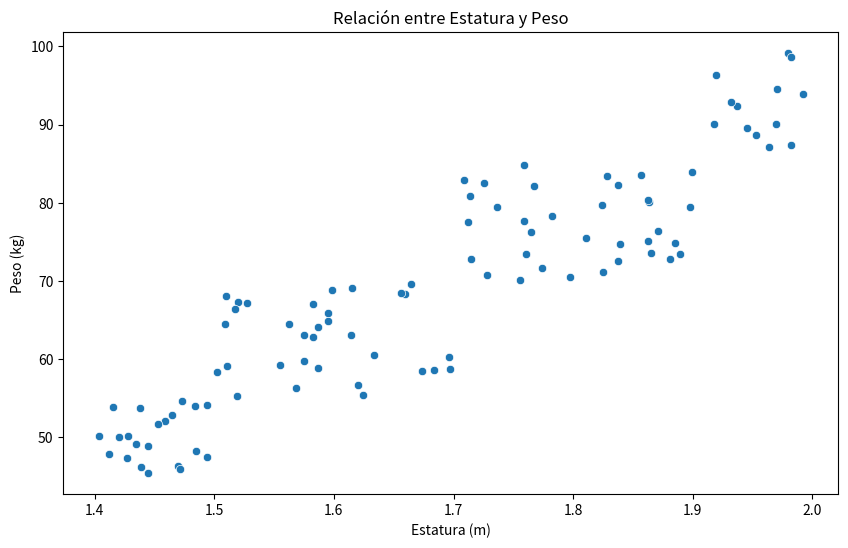
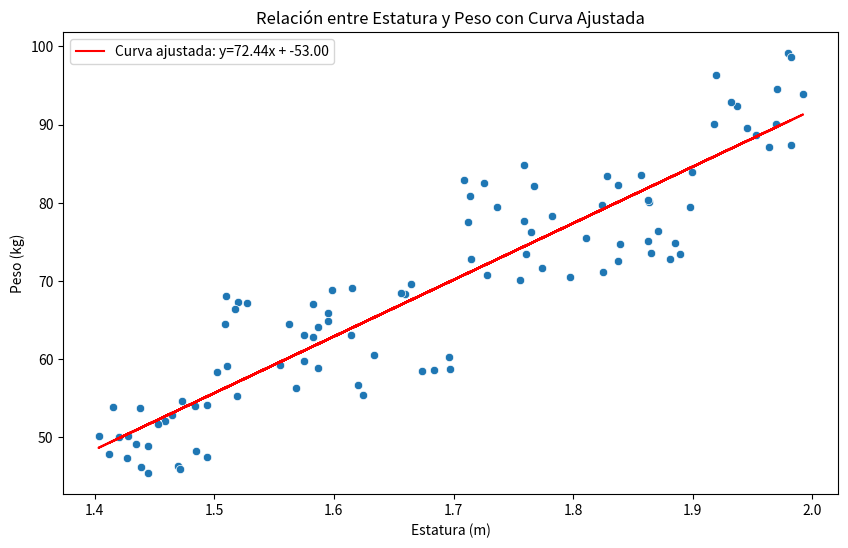

Source code (Python) for these figures, in order:
import numpy as np
import matplotlib.pyplot as plt
import seaborn as sns

# Generación de datos aleatorios controlados
np.random.seed(42)  # Para reproducibilidad
num_samples = 100
heights = np.random.uniform(1.4, 2.0, num_samples)  # Estaturas entre 1.4m y 2.0m
weights = []

for h in heights:
    if h < 1.5:
        weight = np.random.uniform(45, 55)  # Peso para estatura baja
    elif h < 1.7:
        weight = np.random.uniform(55, 70)  # Peso para estatura media-baja
    elif h < 1.9:
        weight = np.random.uniform(70, 85)  # Peso para estatura media-alta
    else:
        weight = np.random.uniform(85, 100)  # Peso para estatura alta
    weights.append(weight)

weights = np.array(weights)

# Visualización de los datos
plt.figure(figsize=(10, 6))
sns.scatterplot(x=heights, y=weights)
plt.title("Relación entre Estatura y Peso")
plt.xlabel("Estatura (m)")
plt.ylabel("Peso (kg)")
plt.show()

# Ajuste de una curva a los datos
# Ajuste de una recta (polinomio de grado 1)
coeffs = np.polyfit(heights, weights, 1)
poly_eq = np.poly1d(coeffs)

# Visualización de la curva ajustada
plt.figure(figsize=(10, 6))
sns.scatterplot(x=heights, y=weights)
plt.plot(heights, poly_eq(heights), color='red', label=f'Curva ajustada: y={coeffs[0]:.2f}x + {coeffs[1]:.2f}')
plt.title("Relación entre Estatura y Peso con Curva Ajustada")
plt.xlabel("Estatura (m)")
plt.ylabel("Peso (kg)")
plt.legend()
plt.show()